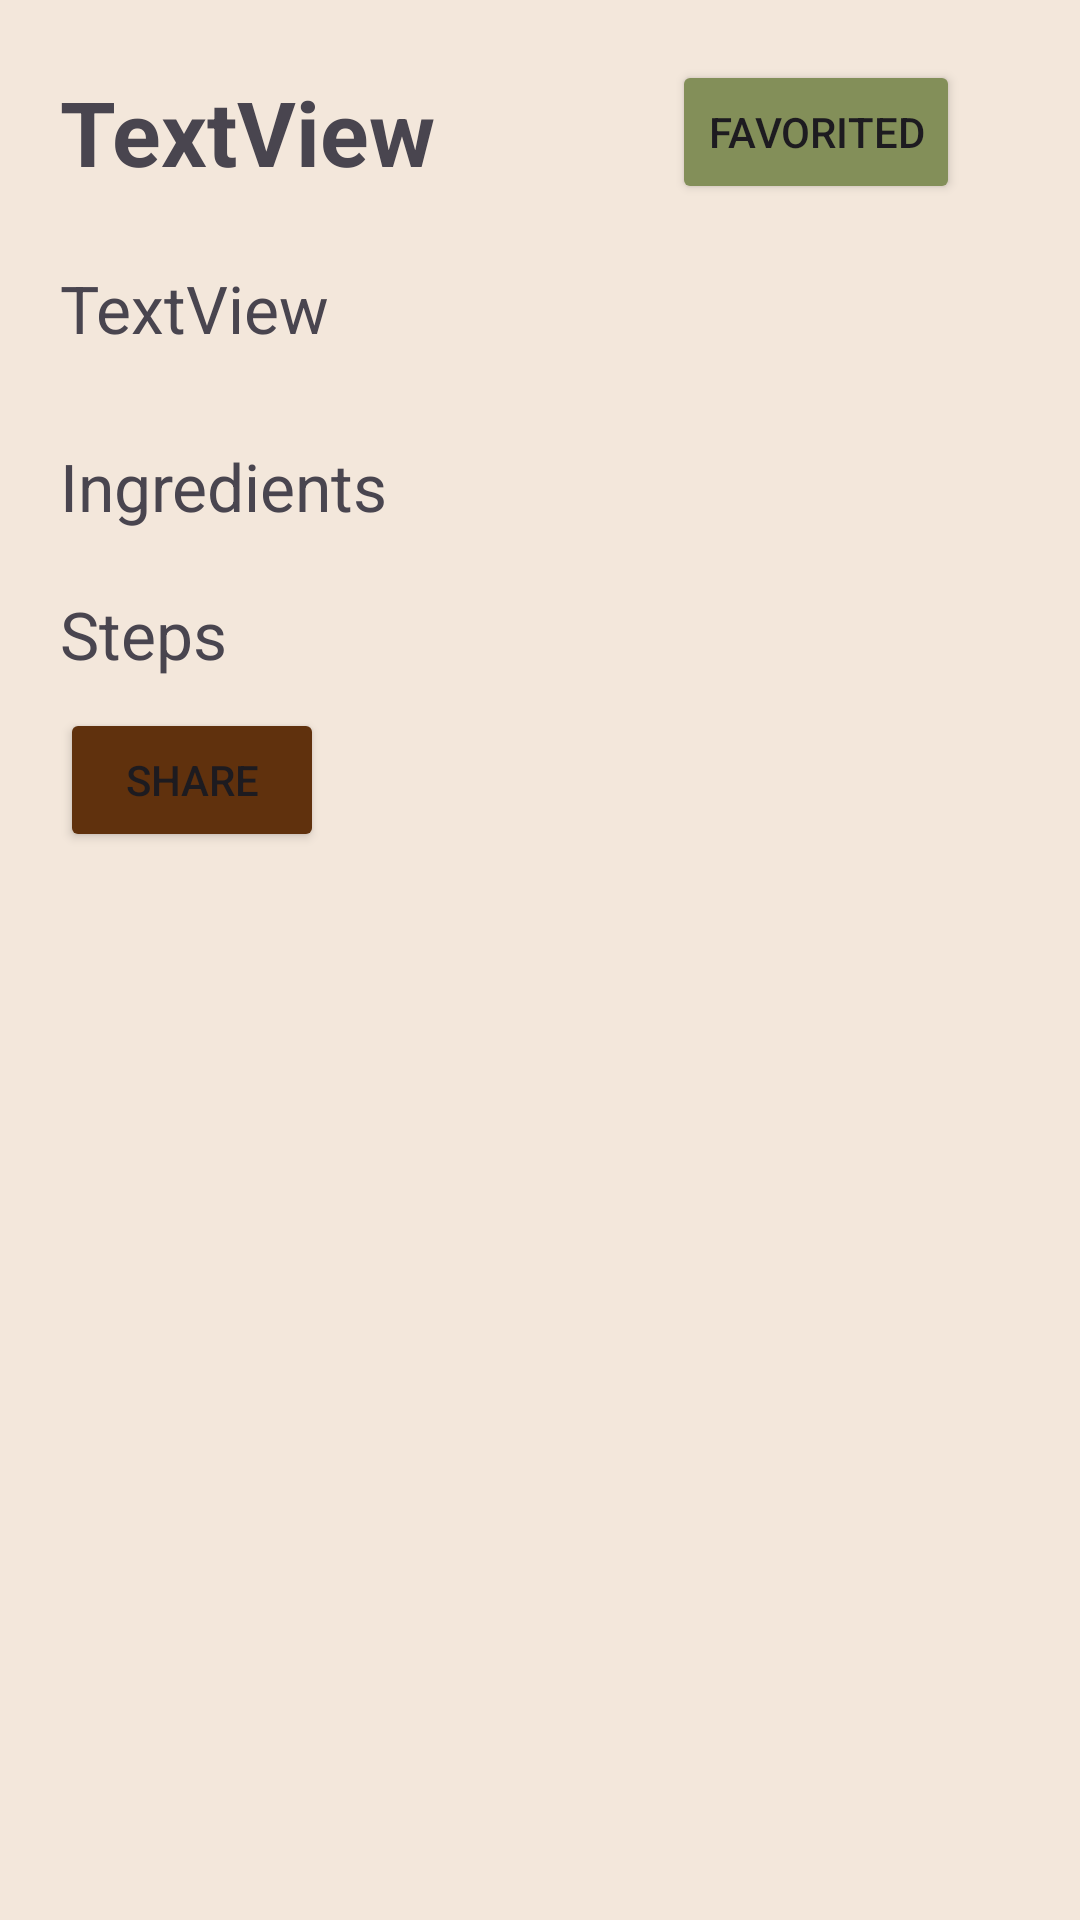

Reconstruct the res/layout file that produces this screen, plus the resources it refers to.
<!-- AndroidManifest.xml: application theme Theme.Cookbook -->
<!-- res/layout/activity_details.xml -->
<?xml version="1.0" encoding="utf-8"?>
<androidx.constraintlayout.widget.ConstraintLayout xmlns:android="http://schemas.android.com/apk/res/android"
    xmlns:tools="http://schemas.android.com/tools"
    android:id="@+id/main"
    android:layout_width="match_parent"
    android:layout_height="match_parent"
    android:background="#F3E7DB"
    tools:context=".DetailsActivity">

    <ScrollView
        android:layout_width="match_parent"
        android:layout_height="match_parent">

        <LinearLayout
            android:layout_width="match_parent"
            android:layout_height="wrap_content"
            android:orientation="vertical"
            android:padding="20dp">

            <LinearLayout
                android:layout_width="match_parent"
                android:layout_height="wrap_content"
                android:layout_gravity="center"
                android:orientation="horizontal">

                <TextView
                    android:id="@+id/dishNameText"
                    android:layout_width="wrap_content"
                    android:layout_height="wrap_content"
                    android:text="@string/textview"
                    android:layout_gravity="center"
                    android:textSize="30sp"
                    android:textStyle="bold" />

                <Space
                    android:layout_width="0dp"
                    android:layout_height="wrap_content"
                    android:layout_weight="1" />

                <Button
                    android:id="@+id/favoriteButton"
                    android:layout_width="wrap_content"
                    android:layout_height="wrap_content"
                    android:layout_marginEnd="20dp"
                    android:backgroundTint="#838F59"
                    android:text="@string/favorited" />
            </LinearLayout>

            <TextView
                android:id="@+id/dishAuthorText"
                android:layout_marginTop="20dp"
                android:layout_width="match_parent"
                android:layout_height="wrap_content"
                android:textSize="22sp"
                android:text="@string/textview" />

            <TextView
                android:id="@+id/ingredientsLabel"
                android:layout_marginTop="30dp"
                android:layout_width="match_parent"
                android:layout_height="wrap_content"
                android:text="@string/ingredients"
                android:textSize="22sp" />

            <LinearLayout
                android:id="@+id/ingredientsLayoutText"
                android:layout_width="wrap_content"
                android:layout_height="wrap_content"
                android:orientation="vertical">
            </LinearLayout>

            <TextView
                android:id="@+id/stepsLabel"
                android:layout_width="match_parent"
                android:layout_height="wrap_content"
                android:layout_marginTop="20dp"
                android:text="@string/steps"
                android:textSize="22sp" />

            <LinearLayout
                android:id="@+id/stepsLayoutText"
                android:layout_width="wrap_content"
                android:layout_height="wrap_content"
                android:orientation="vertical">
            </LinearLayout>

            <ImageView
                android:id="@+id/recipeImage"
                android:layout_width="wrap_content"
                android:layout_height="wrap_content" />

            <Button
                android:id="@+id/shareButton"
                android:layout_marginTop="10dp"
                android:layout_width="wrap_content"
                android:layout_height="wrap_content"
                android:backgroundTint="#60310D"
                android:text="@string/share" />

        </LinearLayout>

    </ScrollView>

</androidx.constraintlayout.widget.ConstraintLayout>
<!-- resources referenced by this layout -->
<resources>
  <string name="favorited">Favorited</string>
  <string name="ingredients">Ingredients</string>
  <string name="share">Share</string>
  <string name="steps">Steps</string>
  <string name="textview">TextView</string>
  <style name="Theme.Cookbook" parent="Base.Theme.Cookbook" />
  <style name="Base.Theme.Cookbook" parent="Theme.Material3.DayNight.NoActionBar">
          
          
      </style>
</resources>
